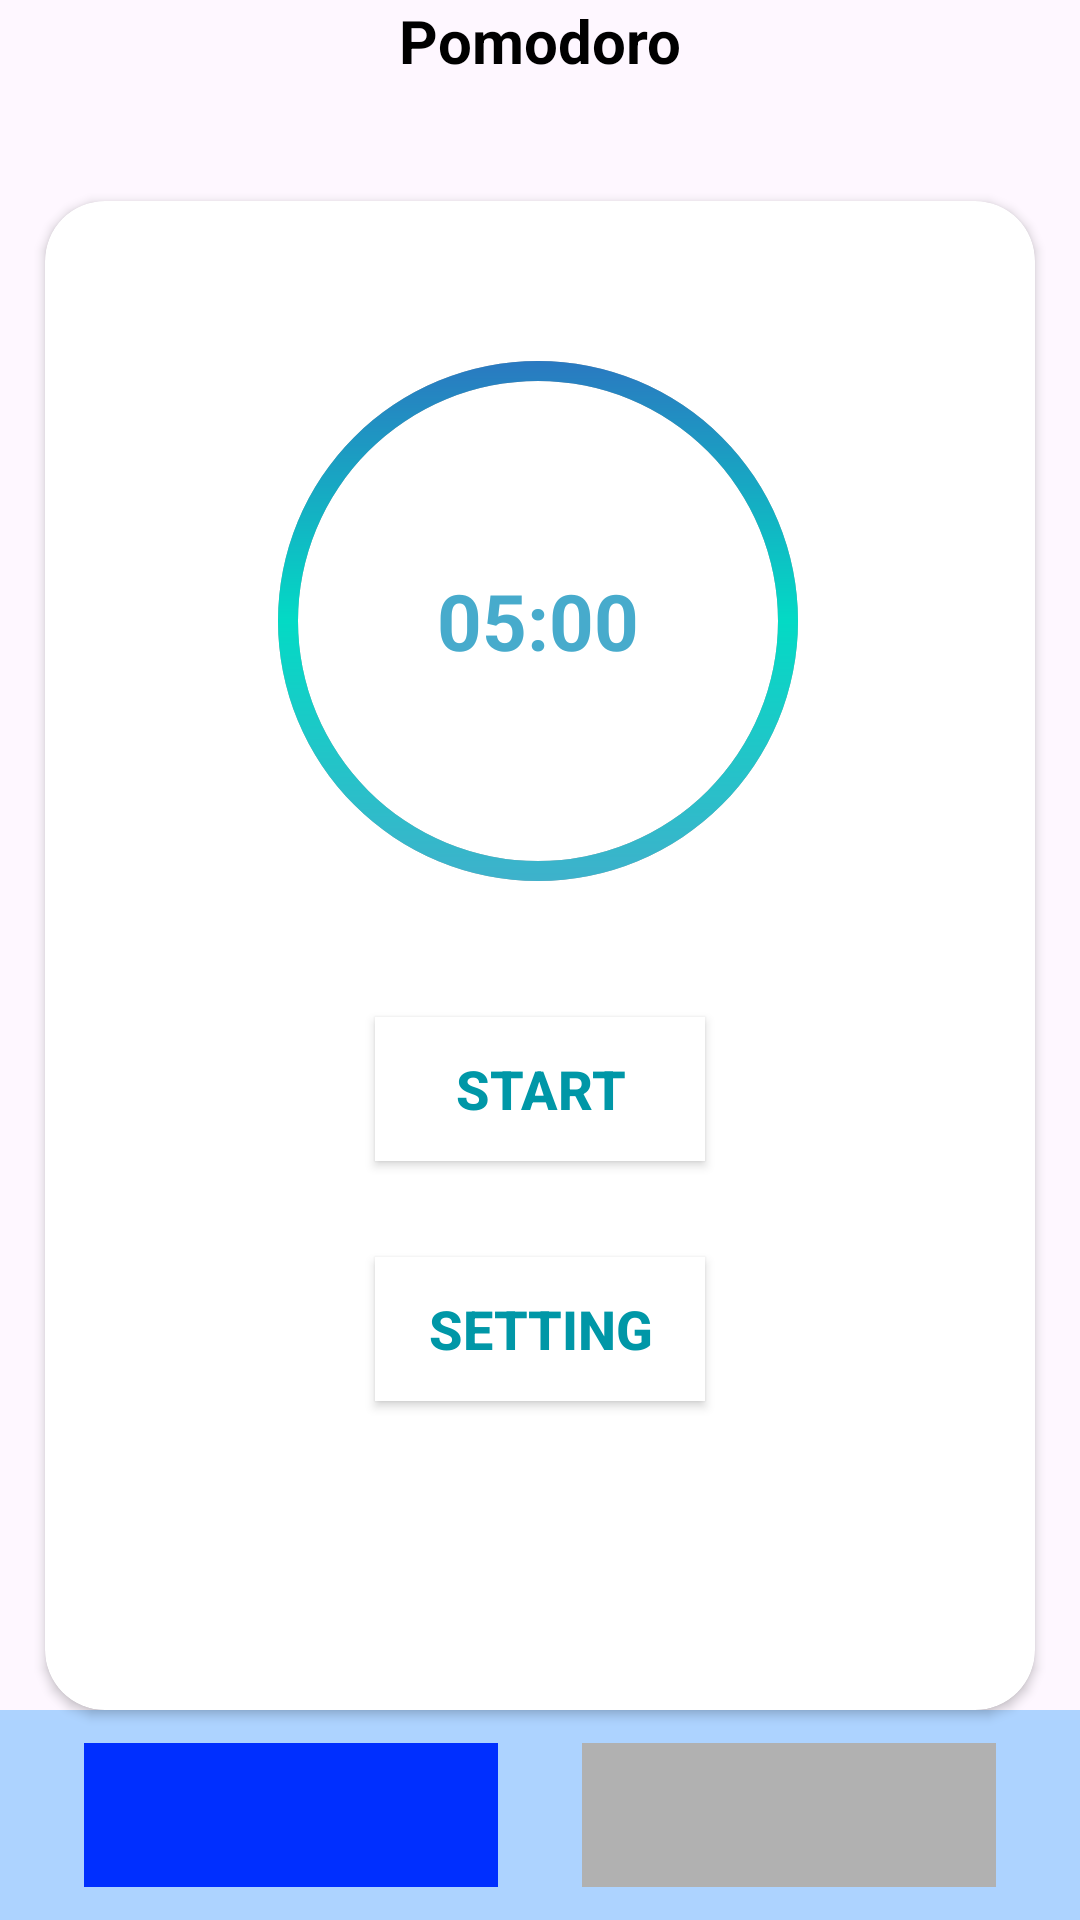

Reconstruct the res/layout file that produces this screen, plus the resources it refers to.
<!-- AndroidManifest.xml: application theme Theme.TaskBell -->
<!-- res/layout/activity_pomodoro.xml -->
<?xml version="1.0" encoding="utf-8"?>
<androidx.constraintlayout.widget.ConstraintLayout xmlns:android="http://schemas.android.com/apk/res/android"
    xmlns:app="http://schemas.android.com/apk/res-auto"
    xmlns:tools="http://schemas.android.com/tools"
    android:id="@+id/main"
    android:layout_width="match_parent"
    android:layout_height="match_parent"
    tools:context=".MainActivity">

    
    <TextView
        android:id="@+id/titleText"
        android:layout_width="wrap_content"
        android:layout_height="wrap_content"
        android:text="Pomodoro"
        android:textSize="20sp"
        android:textStyle="bold"
        android:textColor="#000000"
        app:layout_constraintTop_toTopOf="parent"
        app:layout_constraintStart_toStartOf="parent"
        app:layout_constraintEnd_toEndOf="parent">

    </TextView>

    
    <androidx.cardview.widget.CardView
        android:id="@+id/cardContainer"
        android:layout_width="0dp"
        android:layout_height="0dp"
        android:layout_marginTop="40dp"
        app:cardCornerRadius="20dp"
        app:cardElevation="2dp"
        app:layout_constraintTop_toBottomOf="@+id/titleText"
        app:layout_constraintBottom_toTopOf="@+id/bottomNav"
        app:layout_constraintStart_toStartOf="parent"
        app:layout_constraintEnd_toEndOf="parent"
        android:layout_marginStart="15dp"
        android:layout_marginEnd="15dp"
        android:background="#FFFFFF">

        <androidx.constraintlayout.widget.ConstraintLayout
            android:layout_width="match_parent"
            android:layout_height="match_parent">
            <FrameLayout
                android:id="@+id/flTimer"
                android:layout_width="200dp"
                android:layout_height="200dp"
                android:layout_marginTop="40dp"
                app:layout_constraintStart_toStartOf="parent"
                app:layout_constraintEnd_toEndOf="parent"
                app:layout_constraintTop_toTopOf="parent"
                app:layout_constraintHorizontal_bias="0.496"
                app:flow_verticalBias="0.308">
                <ProgressBar
                    android:id="@+id/pbTimer"
                    android:layout_width="match_parent"
                    android:layout_height="match_parent"
                    android:layout_gravity="center"
                    style="@style/Widget.AppCompat.ProgressBar.Horizontal"
                    android:background="@drawable/grey_progressbar"
                    android:indeterminate="false"
                    android:max="100"
                    android:progress="100"
                    android:progressDrawable="@drawable/blue_progressbar"
                    android:rotation="-90">

                </ProgressBar>
                <LinearLayout
                    android:layout_width="match_parent"
                    android:layout_height="match_parent"
                    android:gravity="center"
                    android:orientation="vertical">

                    <TextView
                        android:id="@+id/tvTimeLeft"
                        android:layout_width="match_parent"
                        android:layout_height="wrap_content"
                        android:gravity="center"
                        android:text="05:00"
                        android:textColor="@color/max_blue"
                        android:textSize="26sp"
                        android:textStyle="bold"
                        >
                    </TextView>

                </LinearLayout>
            </FrameLayout>

            <Button
                android:id="@+id/btStart"
                android:layout_width="110dp"
                android:layout_height="48dp"
                android:layout_marginTop="32dp"
                android:background="@color/white"
                android:text="Start"
                android:textColor="#0097A7"
                android:textSize="18sp"
                android:textStyle="bold"
                app:layout_constraintEnd_toEndOf="parent"
                app:layout_constraintStart_toStartOf="parent"
                app:layout_constraintTop_toBottomOf="@id/flTimer"></Button>

            <Button
                android:id="@+id/btSetTime"
                android:layout_width="110dp"
                android:layout_height="48dp"
                android:layout_marginTop="32dp"
                android:background="@color/white"
                android:text="Setting"
                android:textColor="#0097A7"
                android:textSize="18sp"
                android:textStyle="bold"
                app:layout_constraintEnd_toEndOf="parent"
                app:layout_constraintStart_toStartOf="parent"
                app:layout_constraintTop_toBottomOf="@id/btStart"></Button>
        </androidx.constraintlayout.widget.ConstraintLayout>
    </androidx.cardview.widget.CardView>

    
    <LinearLayout
        android:id="@+id/bottomNav"
        android:layout_width="0dp"
        android:layout_height="70dp"
        android:background="#ADD3FF"
        android:paddingHorizontal="28dp"
        android:paddingVertical="11dp"
        android:orientation="horizontal"
        android:gravity="center"
        app:layout_constraintBottom_toBottomOf="parent"
        app:layout_constraintStart_toStartOf="parent"
        app:layout_constraintEnd_toEndOf="parent"
        android:weightSum="2">

        
        <FrameLayout
            android:layout_width="48dp"
            android:layout_height="48dp"
            android:layout_weight="1"
            android:background="#002FFF"
            android:layout_marginEnd="28dp"
            android:clipToOutline="true"
            android:foreground="?android:attr/selectableItemBackground"
            android:backgroundTint="#002FFF"
            android:scaleType="center">
        </FrameLayout>

        
        <FrameLayout
            android:layout_width="48dp"
            android:layout_height="48dp"
            android:layout_weight="1"
            android:background="#B1B1B1"
            android:clipToOutline="true"
            android:foreground="?android:attr/selectableItemBackground"
            android:scaleType="center">
        </FrameLayout>
    </LinearLayout>

</androidx.constraintlayout.widget.ConstraintLayout>
<!-- resources referenced by this layout -->
<resources>
  <color name="max_blue">#47ABCC</color>
  <color name="white">#FFFFFFFF</color>
  <!-- drawable blue_progressbar (drawable) -->
  <?xml version="1.0" encoding="utf-8"?>
  <layer-list xmlns:android="http://schemas.android.com/apk/res/android">
      <item>
          <shape
              android:shape="ring"
              android:innerRadiusRatio="2.5"
              android:thicknessRatio="30.0"
              android:useLevel="true">
              <gradient
                  android:startColor="@color/max_blue"
                  android:centerColor="@color/teal_200"
                  android:endColor="@color/min_blue"
                  />
          </shape>
  
  
      </item>
  </layer-list>
  <!-- drawable grey_progressbar (drawable) -->
  <?xml version="1.0" encoding="utf-8"?>
  <layer-list xmlns:android="http://schemas.android.com/apk/res/android">
      <item>
          <shape
              android:shape="ring"
              android:innerRadiusRatio="2.5"
              android:thicknessRatio="30.0"
              android:useLevel="false">
  
              <solid
                  android:color="@color/grey">
  
              </solid>
          </shape>
      </item>
  </layer-list>
  <style name="Theme.TaskBell" parent="Base.Theme.TaskBell" />
  <color name="teal_200">#FF03DAC5</color>
  <color name="min_blue">#306AC0</color>
  <color name="grey">#AAABAE</color>
  <style name="Base.Theme.TaskBell" parent="Theme.Material3.DayNight.NoActionBar">
          
          
      </style>
</resources>
